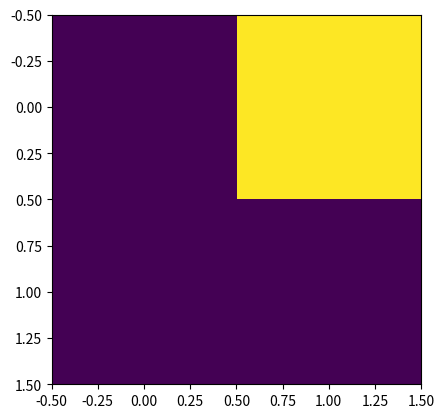

This chart was generated by the following Python code:
import numpy as np

import matplotlib.pyplot as plt


a = np.array([[0,1],[0,0]])
plt.figure()
plt.imshow(a)
plt.show()